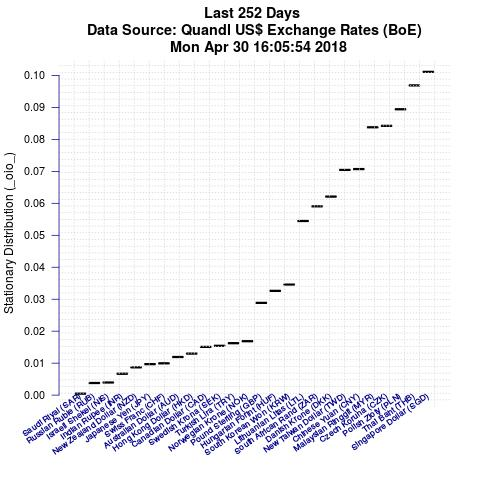

The file beside this chart, header and first rows:
Item, IteminPlot, StationaryDistributionValue
Singapore Dollar (SGD), XUDLSGD, 0.1011
Thai Baht (THB), XUDLBK72, 0.09689
Polish Zloty (PLN), XUDLBK49, 0.08942
Czech Koruna (CZK), XUDLBK27, 0.08422
Malaysian Ringgit (MYR), XUDLBK66, 0.0838
Chinese Yuan (CNY), XUDLBK73, 0.07071
New Taiwan Dollar (TWD), XUDLTWD, 0.07045
Danish Krone (DKK), XUDLDKD, 0.0621
South African Rand (ZAR), XUDLZRD, 0.05906
Lithuanian Litas (LTL), XUDLBK38, 0.05447
South Korean Won (KRW), XUDLBK74, 0.03458
Hungarian Forint (HUF), XUDLBK35, 0.03261
Pound Sterling (GBP), XUDLGBD, 0.02886
Norwegian Krone (NOK), XUDLNKD, 0.01686
Turkish Lira (TRY), XUDLBK75, 0.01624
Swedish Krona (SEK), XUDLSKD, 0.01543
Canadian Dollar (CAD), XUDLCDD, 0.01508
Hong Kong Dollar (HKD), XUDLHDD, 0.01299
Australian Dollar (AUD), XUDLADD, 0.01193
Swiss Franc (CHF), XUDLSFD, 0.009947
Japanese Yen (JPY), XUDLJYD, 0.009688
New Zealand Dollar (NZD), XUDLNDD, 0.008686
Indian Rupee (INR), XUDLBK64, 0.006685
Israeli Shekel (NIS), XUDLBK65, 0.003946
Russian Ruble (RUB), XUDLBK69, 0.003792
Saudi Riyal (SAR), XUDLSRD, 0.000454
